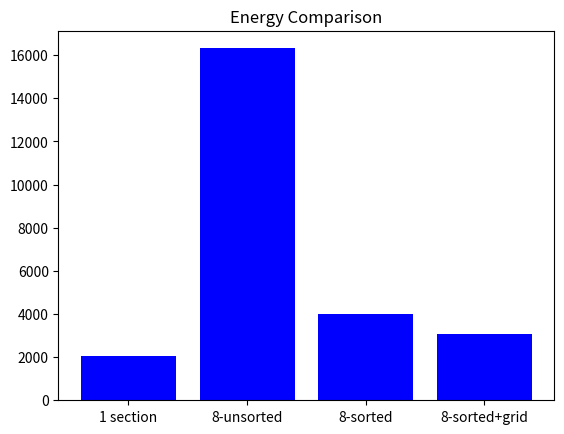
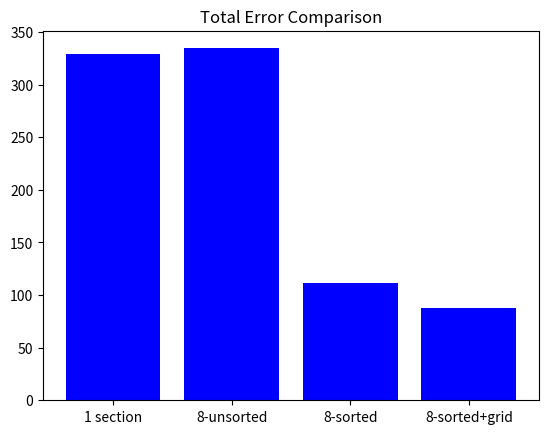
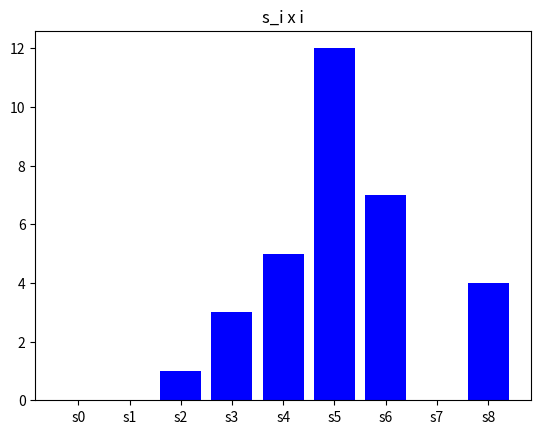

Here is the Python script that generated these plots, in order:
import matplotlib.pyplot as plt

#4, 3, 2
#energy = [2048, 16320, 2256, 1016]
energy = [2048, 16320, 4000, 3080]
#final_error = [20.3408,28.075,15.8525,16.85]
final_error = [329.08,334.6206,111.2059,87.2621]
sections = [ 0,  0,  1,  3,  5, 12,  7,  0,  4]
plt.title('Energy Comparison')
plt.bar(['1 section', '8-unsorted', '8-sorted', '8-sorted+grid'],energy, color = 'blue')
plt.show()
plt.clf()

plt.title('Total Error Comparison')
plt.bar(['1 section', '8-unsorted', '8-sorted', '8-sorted+grid'],final_error, color = 'blue')
plt.show()
plt.clf()

plt.title('s_i x i')
plt.bar(['s0','s1', 's2', 's3', 's4', 's5', 's6', 's7', 's8'],sections, color = 'blue')
plt.show()
plt.clf()
